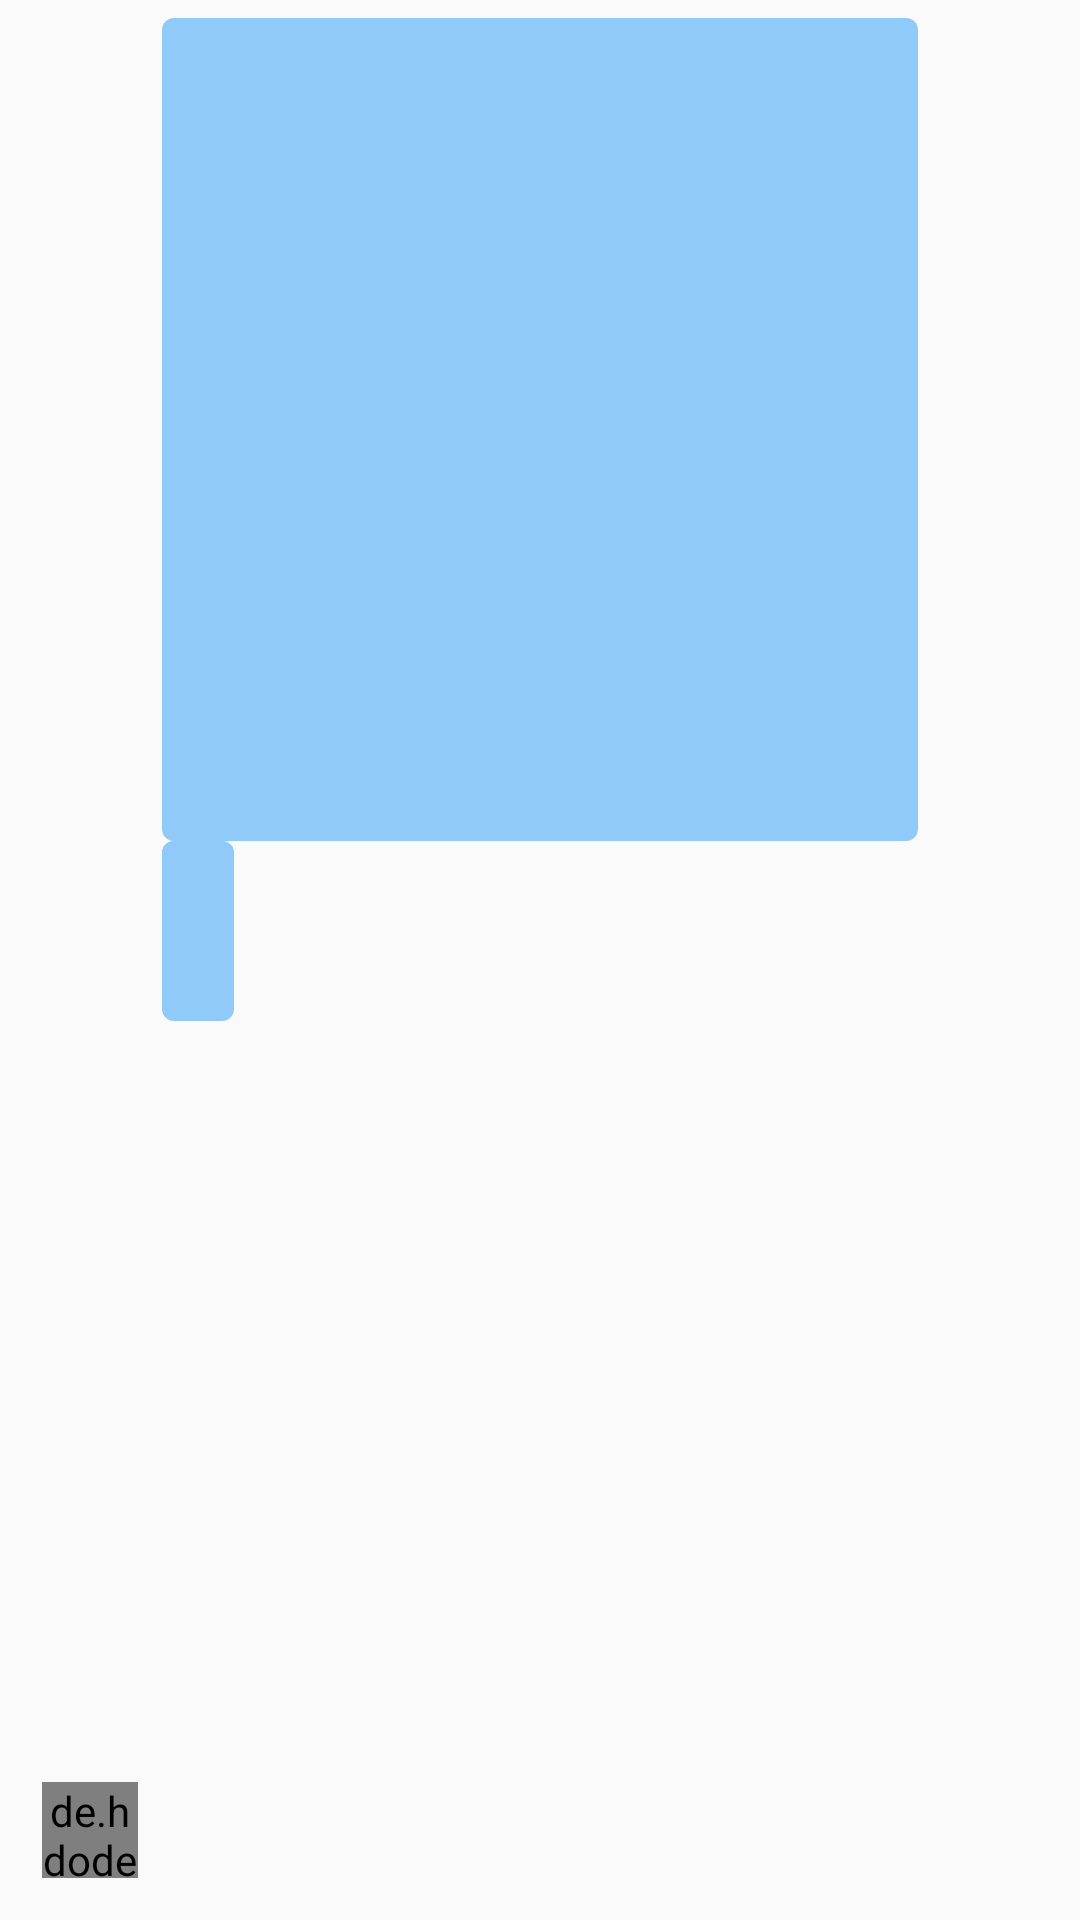

Layout XML and referenced resources for this Android screen:
<!-- AndroidManifest.xml: application theme AppTheme -->
<!-- res/layout/received_message_row.xml -->
<?xml version="1.0" encoding="utf-8"?>
<android.support.constraint.ConstraintLayout
    xmlns:android="http://schemas.android.com/apk/res/android"
    xmlns:app="http://schemas.android.com/apk/res-auto"
    xmlns:tools="http://schemas.android.com/tools"
    android:layout_width="match_parent"
    android:layout_height="wrap_content"
    android:padding="6dp">

    <LinearLayout
        android:id="@+id/receive_image_linear_layout"
        android:layout_width="wrap_content"
        android:layout_height="wrap_content"
        android:layout_marginStart="8dp"
        android:background="@drawable/sent_message_drawable"
        android:gravity="clip_vertical"
        android:orientation="vertical"
        app:layout_constraintLeft_toRightOf="@+id/receive_user_image"
        app:layout_constraintTop_toTopOf="parent"
        >

        <ImageView
            android:id="@+id/receivePhotoMessage"
            android:layout_width="240dp"
            android:layout_height="240dp"
            android:layout_marginBottom="6dp"
            android:layout_marginEnd="6dp"
            android:layout_marginStart="6dp"
            android:layout_marginTop="6dp"
            android:adjustViewBounds="true"
            />

        <TextView
            android:id="@+id/receive_image_timestamp"
            android:layout_width="wrap_content"
            android:layout_height="wrap_content"
            android:layout_gravity="bottom|end"
            android:layout_marginBottom="6dp"
            android:layout_marginEnd="12dp"
            android:layout_marginStart="12dp"
            android:fontFamily="sans-serif"
            android:textColor="@color/colorPrimaryText"
            android:textSize="12sp"
            tools:text="10.00 pm"
            />
    </LinearLayout>

    <LinearLayout
        android:id="@+id/text_receive_linear_layout"
        android:layout_width="wrap_content"
        android:layout_height="wrap_content"
        android:layout_marginStart="8dp"
        android:background="@drawable/sent_message_drawable"
        android:gravity="start"
        android:orientation="vertical"
        app:layout_constraintLeft_toRightOf="@+id/receive_user_image"
        app:layout_constraintTop_toBottomOf="@+id/receive_image_linear_layout">

        <TextView
            android:id="@+id/receiveMessageText"
            android:layout_width="wrap_content"
            android:layout_height="wrap_content"
            android:layout_gravity="center_vertical"
            android:background="@drawable/sent_message_drawable"
            android:fontFamily="sans-serif"
            android:gravity="start|center_vertical"
            android:paddingBottom="8dp"
            android:paddingEnd="12dp"
            android:paddingStart="12dp"
            android:paddingTop="8dp"
            android:textColor="@color/colorPrimaryText"
            android:textIsSelectable="true"
            android:textSize="16sp"
            tools:text="Message"/>

        <TextView
            android:id="@+id/receive_text_timestamp"
            android:layout_width="wrap_content"
            android:layout_height="wrap_content"
            android:layout_gravity="bottom|end"
            android:fontFamily="sans-serif"
            android:paddingBottom="6dp"
            android:paddingEnd="12dp"
            android:paddingStart="12dp"
            android:textColor="@color/colorPrimaryText"
            android:textSize="12sp"
            tools:text="10.00 pm"
            />
    </LinearLayout>

    <de.hdodenhof.circleimageview.CircleImageView
        android:id="@+id/receive_user_image"
        android:layout_width="32dp"
        android:layout_height="32dp"
        android:layout_marginBottom="8dp"
        android:layout_marginEnd="8dp"
        android:layout_marginStart="8dp"
        android:src="@mipmap/user_image"
        app:civ_border_color="#fafafa"
        app:civ_border_width="2dp"
        app:layout_constraintBottom_toBottomOf="parent"
        app:layout_constraintLeft_toLeftOf="parent"
        app:layout_constraintRight_toLeftOf="@id/nameText"/>

    <TextView
        android:id="@+id/nameText"
        android:layout_width="wrap_content"
        android:layout_height="wrap_content"
        android:layout_gravity="center_vertical|start"
        android:layout_marginBottom="8dp"
        android:layout_marginStart="8dp"
        android:layout_marginTop="4dp"
        android:textAppearance="?android:attr/textAppearanceSmall"
        app:layout_constraintBottom_toBottomOf="parent"
        app:layout_constraintLeft_toRightOf="@id/receive_user_image"
        app:layout_constraintTop_toBottomOf="@+id/text_receive_linear_layout"
        tools:text="Name of Sender"
        />

</android.support.constraint.ConstraintLayout>
<!-- resources referenced by this layout -->
<resources>
  <color name="colorPrimaryText">#212121</color>
  <!-- drawable sent_message_drawable (drawable) -->
  <?xml version="1.0" encoding="utf-8"?>
  <shape xmlns:android="http://schemas.android.com/apk/res/android"
         android:shape="rectangle" >
  
      
      <solid
          android:color="@color/colorPrimaryLight" >
      </solid>
  
      
      <corners
          android:radius="4dp">
      </corners>
  </shape>
  <!-- mipmap user_image: png bitmap (mipmap-hdpi, 3113 bytes) -->
  <style name="AppTheme" parent="Theme.AppCompat.Light.DarkActionBar">
          
          <item name="colorPrimary">@color/colorPrimary</item>
          <item name="colorPrimaryDark">@color/colorPrimaryDark</item>
          <item name="colorAccent">@color/colorAccent</item>
          <item name="windowActionBar">true</item>
      </style>
  <color name="colorPrimaryLight">#90CAF9</color>
  <color name="colorPrimary">#2196F3</color>
  <color name="colorPrimaryDark">#1976D2</color>
  <color name="colorAccent">#7C4DFF</color>
</resources>
